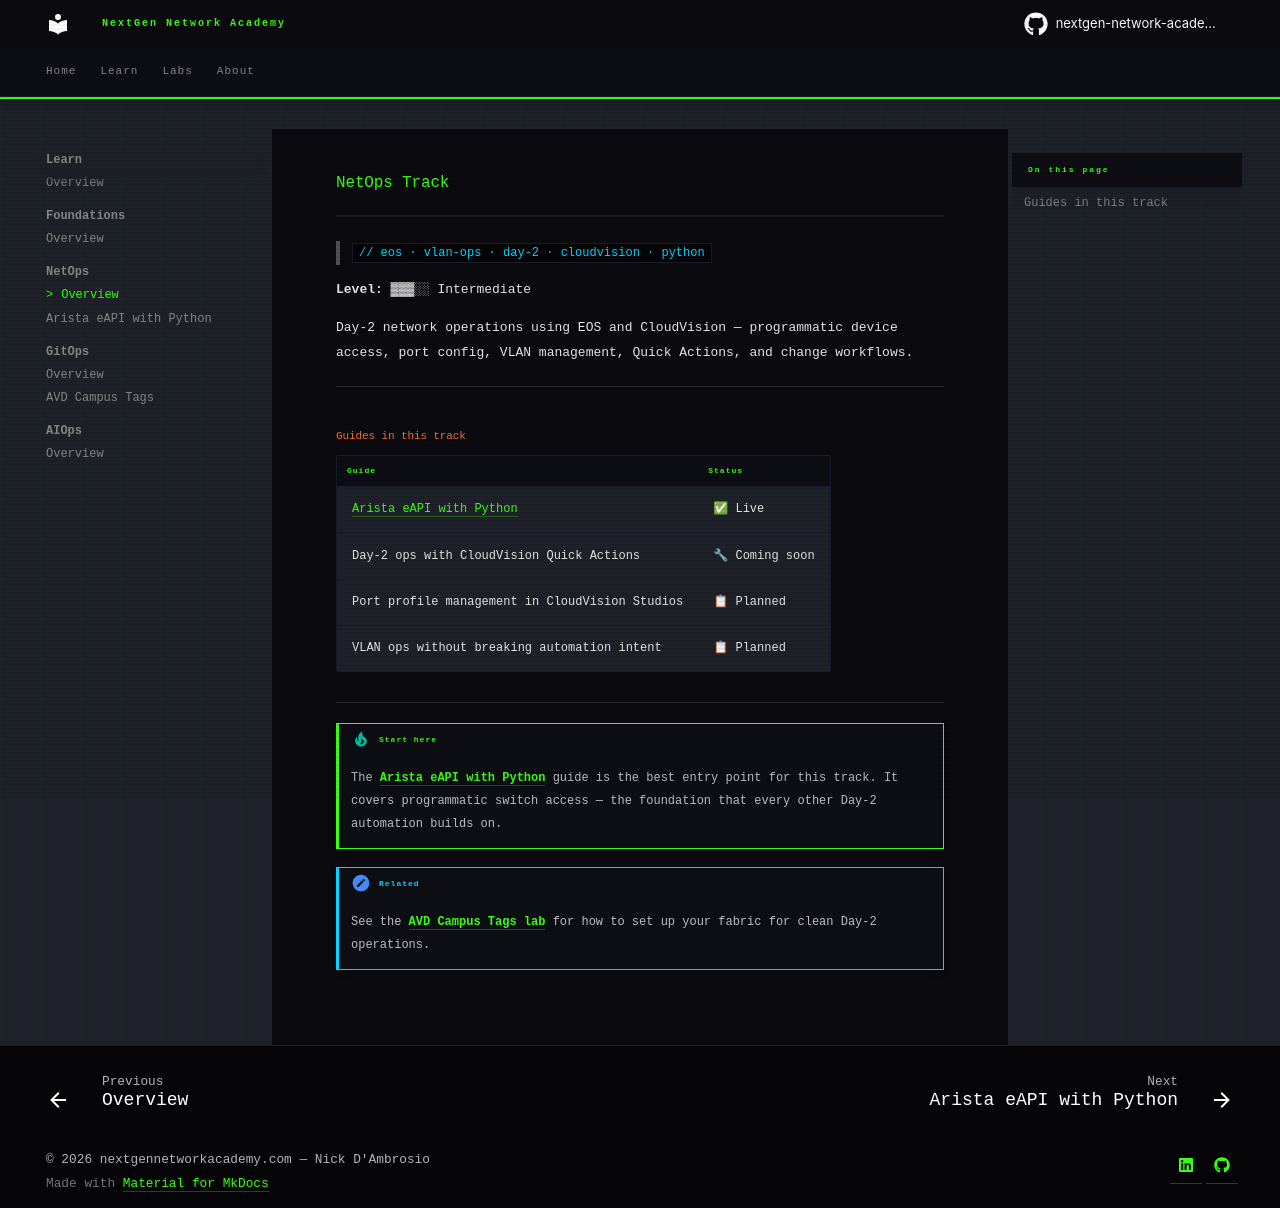

repository: nextgen-network-academy/ngna-content · page: learn/netops/index.html · generator: mkdocs

# NetOps Track

> `// eos · vlan-ops · day-2 · cloudvision · python`

**Level:** ▓▓▓░░ Intermediate

Day-2 network operations using EOS and CloudVision — programmatic device
access, port config, VLAN management, Quick Actions, and change workflows.

---

## Guides in this track

| Guide | Status |
|-------|--------|
| [Arista eAPI with Python](arista-eapi-python/index.md) | ✅ Live |
| Day-2 ops with CloudVision Quick Actions | 🔧 Coming soon |
| Port profile management in CloudVision Studios | 📋 Planned |
| VLAN ops without breaking automation intent | 📋 Planned |

---

!!! tip "Start here"
    The **[Arista eAPI with Python](arista-eapi-python/index.md)** guide is
    the best entry point for this track. It covers programmatic switch
    access — the foundation that every other Day-2 automation builds on.

!!! note "Related"
    See the **[AVD Campus Tags lab](../../labs/avd-campus-tags/index.md)** for how to set up your fabric for clean Day-2 operations.
